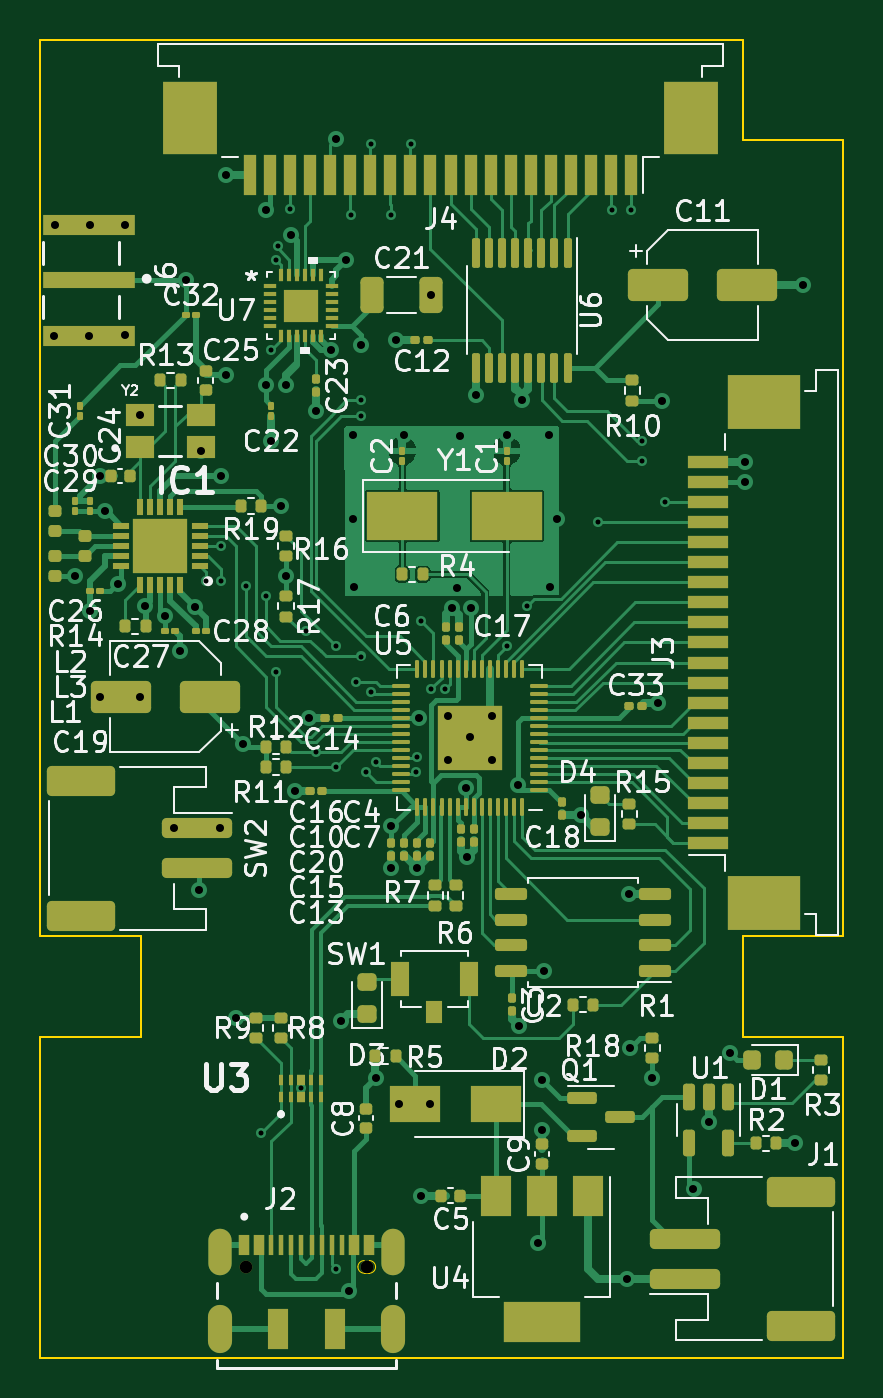
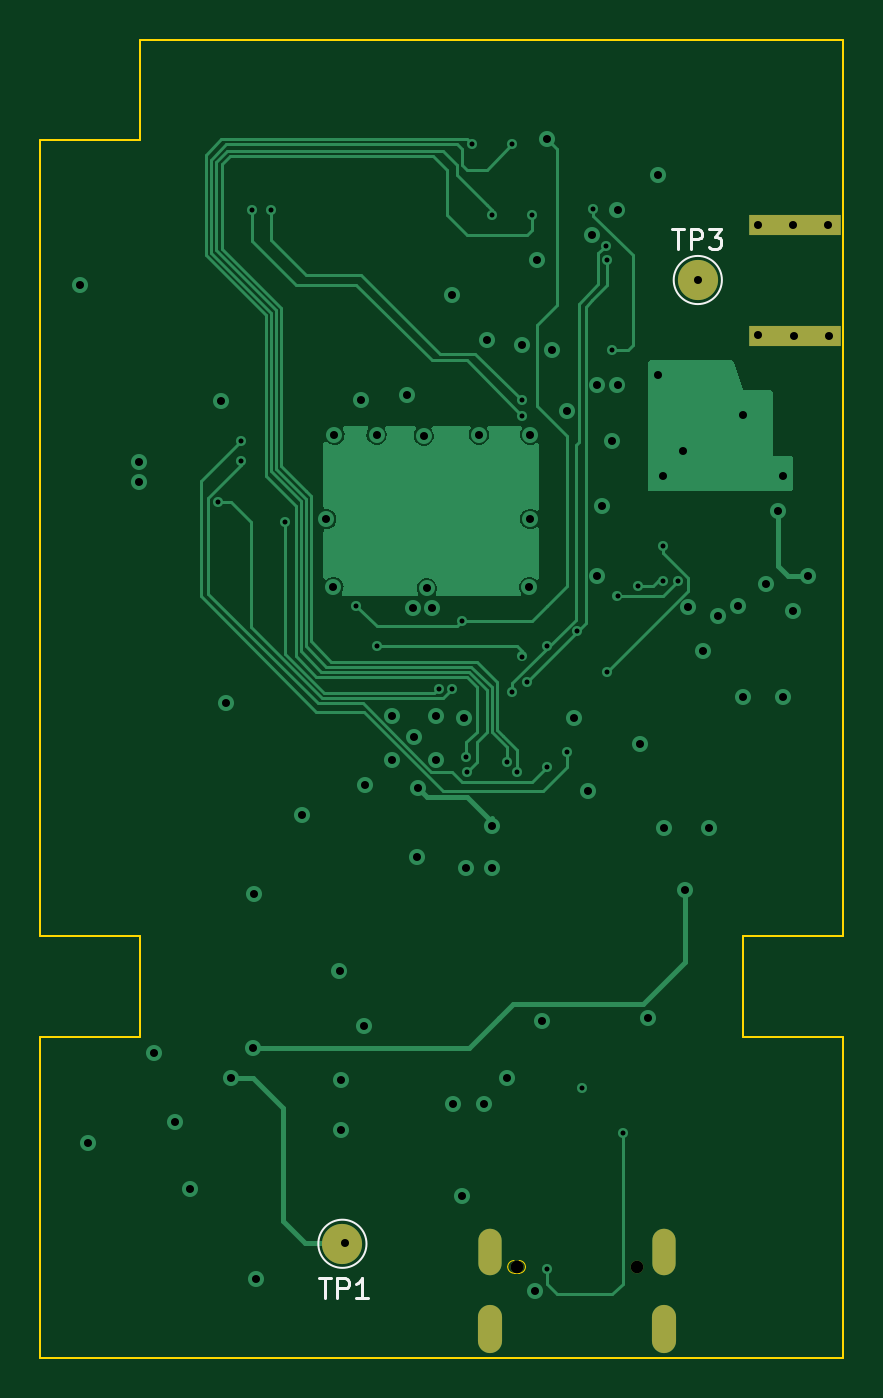
Circuit board: 13 layer files. Board 40.0 x 65.7 mm.
- bottom_copper: Rp2040 wearable dev boards w wireless-CuBottom.gbr (24434 bytes)
- inner_copper: Rp2040 wearable dev boards w wireless-CuIn1.gbr (79775 bytes)
- inner_copper: Rp2040 wearable dev boards w wireless-CuIn2.gbr (97821 bytes)
- top_copper: Rp2040 wearable dev boards w wireless-CuTop.gbr (75820 bytes)
- outline: Rp2040 wearable dev boards w wireless-EdgeCuts.gbr (1334 bytes)
- bottom_mask: Rp2040 wearable dev boards w wireless-MaskBottom.gbr (999 bytes)
- top_mask: Rp2040 wearable dev boards w wireless-MaskTop.gbr (15407 bytes)
- drill: Rp2040 wearable dev boards w wireless-NPTH.drl (450 bytes)
- drill: Rp2040 wearable dev boards w wireless-PTH.drl (2789 bytes)
- paste: Rp2040 wearable dev boards w wireless-PasteBottom.gbr (582 bytes)
- paste: Rp2040 wearable dev boards w wireless-PasteTop.gbr (15264 bytes)
- bottom_silk: Rp2040 wearable dev boards w wireless-SilkBottom.gbr (2476 bytes)
- top_silk: Rp2040 wearable dev boards w wireless-SilkTop.gbr (84480 bytes)

=== bottom_copper: Rp2040 wearable dev boards w wireless-CuBottom.gbr (24434 bytes, source omitted) ===
=== inner_copper: Rp2040 wearable dev boards w wireless-CuIn1.gbr (79775 bytes, source omitted) ===
=== inner_copper: Rp2040 wearable dev boards w wireless-CuIn2.gbr (97821 bytes, source omitted) ===
=== top_copper: Rp2040 wearable dev boards w wireless-CuTop.gbr (75820 bytes, source omitted) ===
=== outline: Rp2040 wearable dev boards w wireless-EdgeCuts.gbr ===
%TF.GenerationSoftware,KiCad,Pcbnew,(6.0.7)*%
%TF.CreationDate,2022-11-29T14:59:17+08:00*%
%TF.ProjectId,Rp2040 wearable dev boards w wireless,52703230-3430-4207-9765-617261626c65,rev?*%
%TF.SameCoordinates,Original*%
%TF.FileFunction,Profile,NP*%
%FSLAX46Y46*%
G04 Gerber Fmt 4.6, Leading zero omitted, Abs format (unit mm)*
G04 Created by KiCad (PCBNEW (6.0.7)) date 2022-11-29 14:59:17*
%MOMM*%
%LPD*%
G01*
G04 APERTURE LIST*
%TA.AperFunction,Profile*%
%ADD10C,0.100000*%
%TD*%
%TA.AperFunction,Profile*%
%ADD11C,0.010000*%
%TD*%
G04 APERTURE END LIST*
D10*
X71009652Y-34300000D02*
X71009652Y-39290000D01*
X75989652Y-39290000D01*
X76009652Y-78940000D01*
X71009652Y-78940000D01*
X71009652Y-83950000D01*
X76009652Y-83940000D01*
X76009652Y-99940000D01*
X36009652Y-99940000D01*
X36009652Y-83940000D01*
X41009652Y-83940000D01*
X41009652Y-78940000D01*
X35999652Y-78940000D01*
X36009652Y-34280000D01*
X71009652Y-34300000D01*
D11*
%TO.C,J2*%
X52401000Y-95715000D02*
X52151000Y-95715000D01*
X52151000Y-95085000D02*
X52401000Y-95085000D01*
X52716000Y-95400000D02*
G75*
G03*
X52401000Y-95085000I-315000J0D01*
G01*
X52151000Y-95085000D02*
G75*
G03*
X51836000Y-95400000I0J-315000D01*
G01*
X52401000Y-95715000D02*
G75*
G03*
X52716000Y-95400000I0J315000D01*
G01*
X51836000Y-95400000D02*
G75*
G03*
X52151000Y-95715000I315000J0D01*
G01*
%TD*%
M02*

=== bottom_mask: Rp2040 wearable dev boards w wireless-MaskBottom.gbr ===
%TF.GenerationSoftware,KiCad,Pcbnew,(6.0.7)*%
%TF.CreationDate,2022-11-29T14:59:17+08:00*%
%TF.ProjectId,Rp2040 wearable dev boards w wireless,52703230-3430-4207-9765-617261626c65,rev?*%
%TF.SameCoordinates,Original*%
%TF.FileFunction,Soldermask,Bot*%
%TF.FilePolarity,Negative*%
%FSLAX46Y46*%
G04 Gerber Fmt 4.6, Leading zero omitted, Abs format (unit mm)*
G04 Created by KiCad (PCBNEW (6.0.7)) date 2022-11-29 14:59:17*
%MOMM*%
%LPD*%
G01*
G04 APERTURE LIST*
%ADD10C,0.630000*%
%ADD11C,0.600000*%
%ADD12O,1.158000X2.316000*%
%ADD13O,1.200000X2.400000*%
%ADD14R,4.560000X1.000000*%
%ADD15C,2.000000*%
G04 APERTURE END LIST*
D10*
%TO.C,J2*%
X46276000Y-95400000D03*
D11*
X52276000Y-95400000D03*
D10*
X52276000Y-95400000D03*
D12*
X44956000Y-94675000D03*
X53596000Y-94675000D03*
D13*
X44956000Y-98500000D03*
X53596000Y-98500000D03*
%TD*%
D14*
%TO.C,J6*%
X38428500Y-43490750D03*
X38428500Y-49030750D03*
%TD*%
D15*
%TO.C,TP3*%
X43250000Y-46250000D03*
%TD*%
%TO.C,TP1*%
X60950000Y-94250000D03*
%TD*%
M02*

=== top_mask: Rp2040 wearable dev boards w wireless-MaskTop.gbr (15407 bytes, source omitted) ===
=== drill: Rp2040 wearable dev boards w wireless-NPTH.drl ===
M48
; DRILL file {KiCad (6.0.7)} date Tue Nov 29 14:59:17 2022
; FORMAT={-:-/ absolute / inch / decimal}
; #@! TF.CreationDate,2022-11-29T14:59:17+08:00
; #@! TF.GenerationSoftware,Kicad,Pcbnew,(6.0.7)
; #@! TF.FileFunction,NonPlated,1,4,NPTH
FMAT,2
INCH
; #@! TA.AperFunction,NonPlated,NPTH,ComponentDrill
T1C0.0236
; #@! TA.AperFunction,NonPlated,NPTH,ComponentDrill
T2C0.0248
%
G90
G05
T1
X2.0581Y-3.7559
T2
X1.8219Y-3.7559
X2.0581Y-3.7559
T0
M30

=== drill: Rp2040 wearable dev boards w wireless-PTH.drl ===
M48
; DRILL file {KiCad (6.0.7)} date Tue Nov 29 14:59:17 2022
; FORMAT={-:-/ absolute / inch / decimal}
; #@! TF.CreationDate,2022-11-29T14:59:17+08:00
; #@! TF.GenerationSoftware,Kicad,Pcbnew,(6.0.7)
; #@! TF.FileFunction,Plated,1,4,PTH
FMAT,2
INCH
; #@! TA.AperFunction,Plated,PTH,ViaDrill
T1C0.0098
; #@! TA.AperFunction,Plated,PTH,ViaDrill
T2C0.0157
; #@! TA.AperFunction,Plated,PTH,ComponentDrill
T3C0.0256
%
G90
G05
T1
X1.7421Y-2.4114
X1.7717Y-2.3425
X1.7717Y-2.4114
X1.8209Y-2.4213
X1.8504Y-3.4941
X1.8602Y-2.4409
X1.8701Y-1.9587
X1.8799Y-1.7815
X1.8799Y-2.5886
X1.8835Y-1.7534
X1.9075Y-1.6811
X1.9291Y-3.4055
X1.939Y-2.5098
X1.9587Y-2.7461
X1.998Y-2.5394
X1.998Y-2.7756
X1.998Y-3.7598
X2.0276Y-1.6929
X2.0374Y-2.6083
X2.0472Y-2.0571
X2.0472Y-2.0866
X2.0472Y-2.5591
X2.0571Y-2.7854
X2.0669Y-1.5551
X2.0669Y-2.628
X2.0768Y-2.7657
X2.1063Y-1.6929
X2.1457Y-1.5551
X2.1555Y-2.7854
X2.1566Y-2.7561
X2.1654Y-2.4902
X2.185Y-2.622
X2.2106Y-2.622
X2.3327Y-2.5394
X2.372Y-2.4606
X2.5118Y-2.2953
X2.5394Y-1.6831
X2.5768Y-1.6831
X2.5984Y-2.1358
X2.5984Y-2.1752
X2.6437Y-2.2559
T2
X1.4453Y-1.9311
X1.4469Y-1.7126
X1.4862Y-2.4016
X1.5134Y-1.9303
X1.5157Y-1.7126
X1.5157Y-2.4705
X1.5354Y-2.2047
X1.5354Y-2.6378
X1.5453Y-2.2736
X1.5699Y-2.4163
X1.5846Y-1.7126
X1.5846Y-1.9291
X1.6138Y-2.0864
X1.6142Y-2.6378
X1.624Y-2.4606
X1.6634Y-2.4803
X1.6811Y-2.8957
X1.6929Y-2.5492
X1.7028Y-1.8209
X1.7212Y-2.4619
X1.7283Y-3.0177
X1.7323Y-2.1555
X1.7697Y-2.8957
X1.7717Y-2.2047
X1.7815Y-1.6142
X1.7815Y-2.0079
X1.8012Y-3.2677
X1.8159Y-2.7313
X1.8602Y-1.6831
X1.8602Y-2.0276
X1.8701Y-2.1358
X1.8898Y-2.2638
X1.8996Y-2.0276
X1.8996Y-2.4016
X1.9094Y-1.7323
X1.9173Y-2.8228
X1.9449Y-2.6791
X1.9587Y-2.0768
X1.9882Y-1.9587
X1.998Y-1.5453
X2.0079Y-3.2736
X2.0177Y-1.7815
X2.0226Y-3.8041
X2.0315Y-2.124
X2.0315Y-2.2894
X2.0335Y-2.4232
X2.0472Y-1.9488
X2.0768Y-3.3858
X2.1063Y-2.8917
X2.1063Y-2.9744
X2.1161Y-1.939
X2.122Y-3.437
X2.1319Y-2.124
X2.1575Y-2.9744
X2.1605Y-2.6791
X2.1654Y-3.6161
X2.1831Y-3.437
X2.185Y-1.8504
X2.2165Y-2.6752
X2.2165Y-2.7618
X2.2244Y-2.4646
X2.2343Y-2.4252
X2.2402Y-2.126
X2.252Y-2.8169
X2.2539Y-2.9528
X2.2598Y-2.7165
X2.2621Y-2.4647
X2.2726Y-2.0463
X2.3031Y-2.6752
X2.3031Y-2.7618
X2.3327Y-2.124
X2.3547Y-2.811
X2.3563Y-3.2835
X2.3622Y-2.0571
X2.3937Y-3.7087
X2.4016Y-3.3898
X2.4016Y-3.4882
X2.4053Y-3.1754
X2.4154Y-2.124
X2.4173Y-2.4232
X2.4311Y-2.2894
X2.4783Y-2.8701
X2.5689Y-3.7795
X2.573Y-3.0254
X2.5748Y-3.3268
X2.6181Y-3.3858
X2.6285Y-2.6501
X2.6374Y-2.0575
X2.6988Y-3.6024
X2.7283Y-3.4724
X2.7697Y-3.3366
X2.7992Y-2.1772
X2.7992Y-2.2165
X2.8976Y-3.5138
X2.9134Y-1.8307
T3
G00X1.7699Y-3.7077
M15
G01X1.7699Y-3.747
M16
G05
G00X1.7699Y-3.8524
M15
G01X1.7699Y-3.9035
M16
G05
G00X2.1101Y-3.7077
M15
G01X2.1101Y-3.747
M16
G05
G00X2.1101Y-3.8524
M15
G01X2.1101Y-3.9035
M16
G05
T0
M30

=== paste: Rp2040 wearable dev boards w wireless-PasteBottom.gbr ===
%TF.GenerationSoftware,KiCad,Pcbnew,(6.0.7)*%
%TF.CreationDate,2022-11-29T14:59:17+08:00*%
%TF.ProjectId,Rp2040 wearable dev boards w wireless,52703230-3430-4207-9765-617261626c65,rev?*%
%TF.SameCoordinates,Original*%
%TF.FileFunction,Paste,Bot*%
%TF.FilePolarity,Positive*%
%FSLAX46Y46*%
G04 Gerber Fmt 4.6, Leading zero omitted, Abs format (unit mm)*
G04 Created by KiCad (PCBNEW (6.0.7)) date 2022-11-29 14:59:17*
%MOMM*%
%LPD*%
G01*
G04 APERTURE LIST*
%ADD10R,4.560000X1.000000*%
G04 APERTURE END LIST*
D10*
%TO.C,J6*%
X38428500Y-43490750D03*
X38428500Y-49030750D03*
%TD*%
M02*

=== paste: Rp2040 wearable dev boards w wireless-PasteTop.gbr (15264 bytes, source omitted) ===
=== bottom_silk: Rp2040 wearable dev boards w wireless-SilkBottom.gbr ===
%TF.GenerationSoftware,KiCad,Pcbnew,(6.0.7)*%
%TF.CreationDate,2022-11-29T14:59:17+08:00*%
%TF.ProjectId,Rp2040 wearable dev boards w wireless,52703230-3430-4207-9765-617261626c65,rev?*%
%TF.SameCoordinates,Original*%
%TF.FileFunction,Legend,Bot*%
%TF.FilePolarity,Positive*%
%FSLAX46Y46*%
G04 Gerber Fmt 4.6, Leading zero omitted, Abs format (unit mm)*
G04 Created by KiCad (PCBNEW (6.0.7)) date 2022-11-29 14:59:17*
%MOMM*%
%LPD*%
G01*
G04 APERTURE LIST*
%ADD10C,0.150000*%
%ADD11C,0.120000*%
%ADD12C,0.630000*%
%ADD13C,0.600000*%
%ADD14O,1.158000X2.316000*%
%ADD15O,1.200000X2.400000*%
%ADD16R,4.560000X1.000000*%
%ADD17C,2.000000*%
G04 APERTURE END LIST*
D10*
%TO.C,TP3*%
X44511904Y-43704380D02*
X43940476Y-43704380D01*
X44226190Y-44704380D02*
X44226190Y-43704380D01*
X43607142Y-44704380D02*
X43607142Y-43704380D01*
X43226190Y-43704380D01*
X43130952Y-43752000D01*
X43083333Y-43799619D01*
X43035714Y-43894857D01*
X43035714Y-44037714D01*
X43083333Y-44132952D01*
X43130952Y-44180571D01*
X43226190Y-44228190D01*
X43607142Y-44228190D01*
X42702380Y-43704380D02*
X42083333Y-43704380D01*
X42416666Y-44085333D01*
X42273809Y-44085333D01*
X42178571Y-44132952D01*
X42130952Y-44180571D01*
X42083333Y-44275809D01*
X42083333Y-44513904D01*
X42130952Y-44609142D01*
X42178571Y-44656761D01*
X42273809Y-44704380D01*
X42559523Y-44704380D01*
X42654761Y-44656761D01*
X42702380Y-44609142D01*
%TO.C,TP1*%
X62111904Y-95952380D02*
X61540476Y-95952380D01*
X61826190Y-96952380D02*
X61826190Y-95952380D01*
X61207142Y-96952380D02*
X61207142Y-95952380D01*
X60826190Y-95952380D01*
X60730952Y-96000000D01*
X60683333Y-96047619D01*
X60635714Y-96142857D01*
X60635714Y-96285714D01*
X60683333Y-96380952D01*
X60730952Y-96428571D01*
X60826190Y-96476190D01*
X61207142Y-96476190D01*
X59683333Y-96952380D02*
X60254761Y-96952380D01*
X59969047Y-96952380D02*
X59969047Y-95952380D01*
X60064285Y-96095238D01*
X60159523Y-96190476D01*
X60254761Y-96238095D01*
D11*
%TO.C,TP3*%
X44450000Y-46250000D02*
G75*
G03*
X44450000Y-46250000I-1200000J0D01*
G01*
%TO.C,TP1*%
X62150000Y-94250000D02*
G75*
G03*
X62150000Y-94250000I-1200000J0D01*
G01*
%TD*%
%LPC*%
D12*
%TO.C,J2*%
X46276000Y-95400000D03*
D13*
X52276000Y-95400000D03*
D12*
X52276000Y-95400000D03*
D14*
X44956000Y-94675000D03*
X53596000Y-94675000D03*
D15*
X44956000Y-98500000D03*
X53596000Y-98500000D03*
%TD*%
D16*
%TO.C,J6*%
X38428500Y-43490750D03*
X38428500Y-49030750D03*
%TD*%
D17*
%TO.C,TP3*%
X43250000Y-46250000D03*
%TD*%
%TO.C,TP1*%
X60950000Y-94250000D03*
%TD*%
M02*

=== top_silk: Rp2040 wearable dev boards w wireless-SilkTop.gbr (84480 bytes, source omitted) ===
